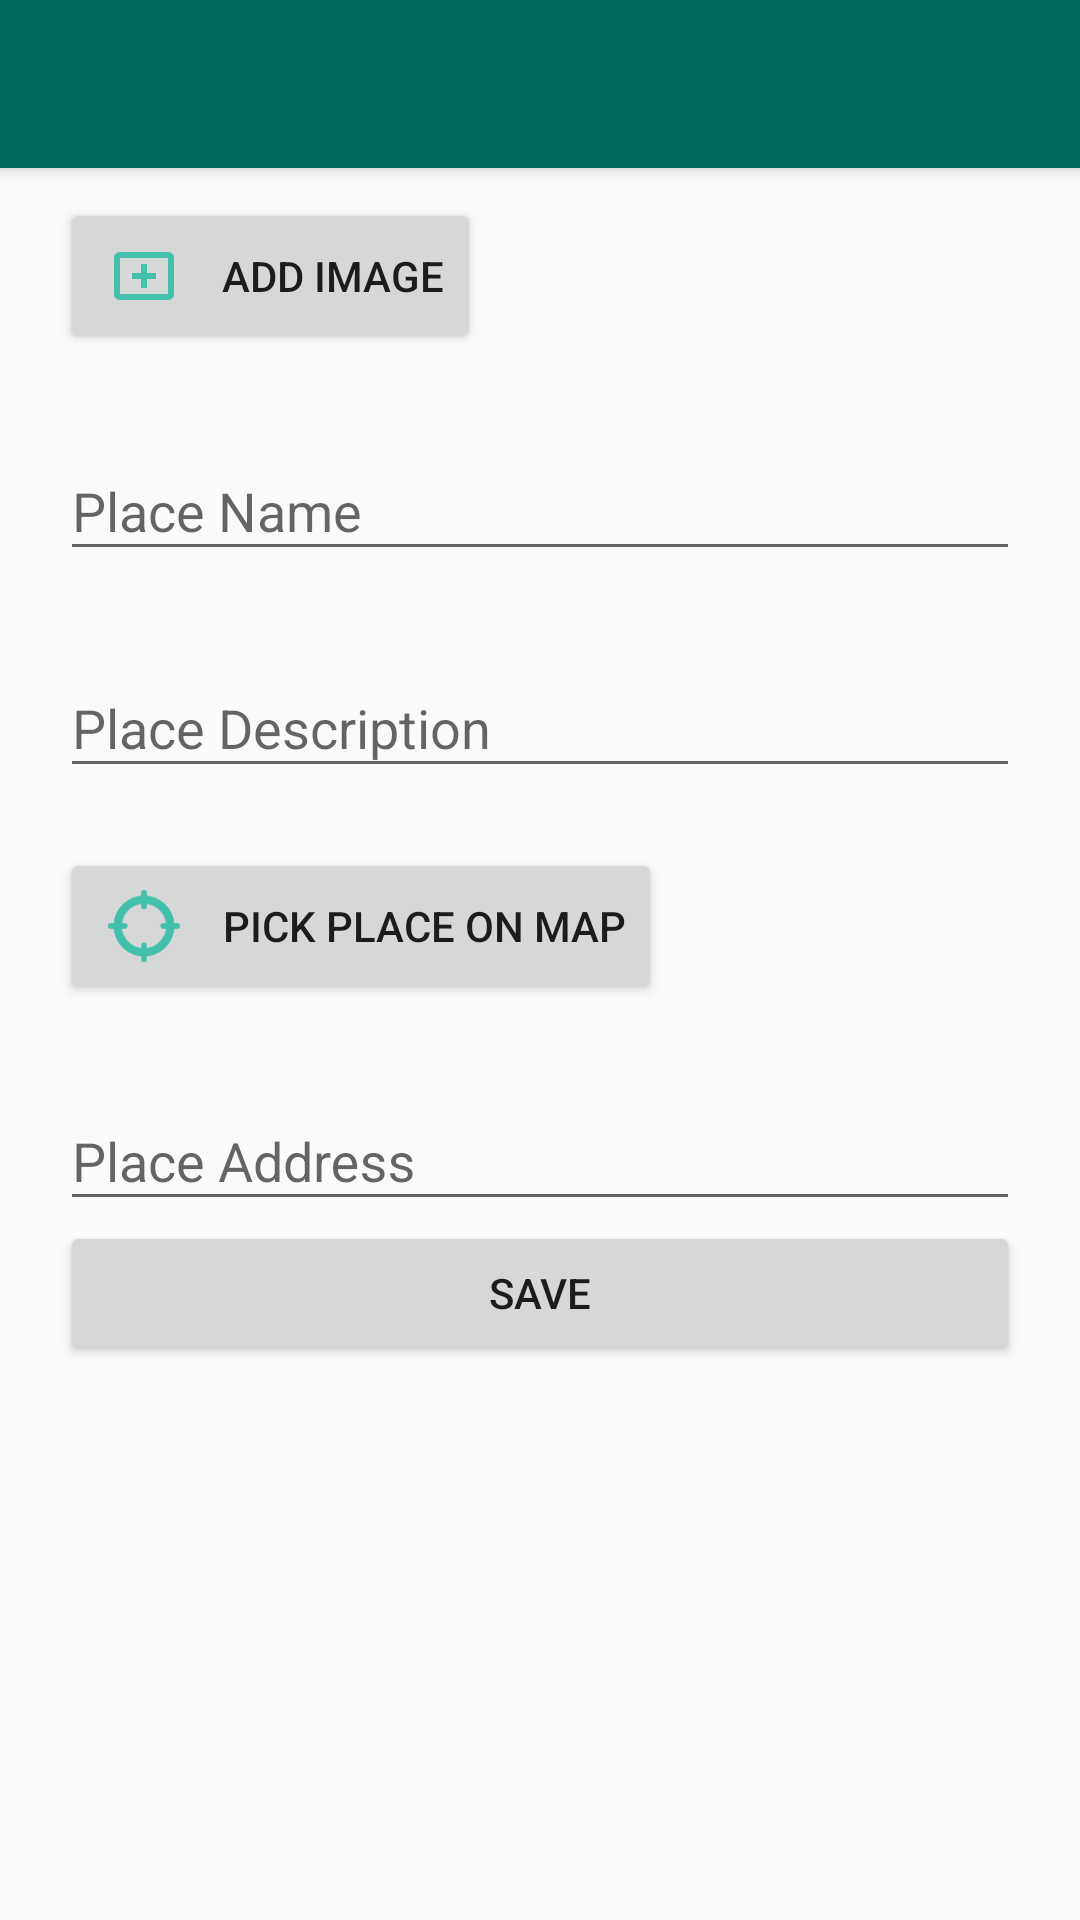

Write the Android layout XML for this screen, with the resource values it uses.
<!-- AndroidManifest.xml: activity theme AppTheme -->
<!-- res/layout/activity_add_place.xml -->
<?xml version="1.0" encoding="utf-8"?>
<android.support.design.widget.CoordinatorLayout xmlns:android="http://schemas.android.com/apk/res/android"
    xmlns:app="http://schemas.android.com/apk/res-auto"
    xmlns:tools="http://schemas.android.com/tools"
    android:layout_width="match_parent"
    android:layout_height="match_parent"
    android:fitsSystemWindows="true"
    tools:context="com.arman.horus.activities.AddPlaceActivity">

    <android.support.design.widget.AppBarLayout
        android:layout_width="match_parent"
        android:layout_height="wrap_content"
        android:theme="@style/AppTheme.AppBarOverlay">

        <android.support.v7.widget.Toolbar
            android:id="@+id/toolbar"
            android:layout_width="match_parent"
            android:layout_height="?attr/actionBarSize"
            android:background="?attr/colorPrimary"
            app:popupTheme="@style/AppTheme.PopupOverlay" />

    </android.support.design.widget.AppBarLayout>

    <include layout="@layout/content_add_place" />

</android.support.design.widget.CoordinatorLayout>
<!-- res/layout/content_add_place.xml (included above) -->
<?xml version="1.0" encoding="utf-8"?>
<ScrollView xmlns:android="http://schemas.android.com/apk/res/android"
    xmlns:app="http://schemas.android.com/apk/res-auto"
    xmlns:tools="http://schemas.android.com/tools"
    android:layout_width="match_parent"
    android:layout_height="match_parent"
    app:layout_behavior="@string/appbar_scrolling_view_behavior"
    tools:context="com.arman.horus.activities.AddPlaceActivity"
    tools:showIn="@layout/activity_add_place">

    <LinearLayout
        android:id="@+id/form"
        android:layout_width="match_parent"
        android:layout_height="wrap_content"
        android:orientation="vertical"
        android:paddingLeft="20dp"
        android:paddingRight="20dp">

        <include layout="@layout/add_images"></include>

        <android.support.design.widget.TextInputLayout
            android:id="@+id/place_name_input_layout"
            android:layout_width="match_parent"
            android:layout_height="wrap_content"
            android:layout_marginTop="20dp">

            <EditText
                android:id="@+id/place_name_input"
                android:layout_width="match_parent"
                android:layout_height="wrap_content"
                android:hint="@string/place_name_hint"
                android:inputType="textShortMessage" />

        </android.support.design.widget.TextInputLayout>

        <android.support.design.widget.TextInputLayout
            android:id="@+id/place_description_input_layout"
            android:layout_width="match_parent"
            android:layout_height="wrap_content"
            android:layout_marginTop="20dp">

            <EditText
                android:id="@+id/place_description_input"
                android:layout_width="match_parent"
                android:layout_height="wrap_content"
                android:ems="10"
                android:hint="@string/place_description_hint"
                android:inputType="textMultiLine" />

        </android.support.design.widget.TextInputLayout>

        <Button
            android:id="@+id/pick_place_btn"
            android:layout_width="wrap_content"
            android:layout_height="wrap_content"
            android:drawableLeft="@drawable/ic_pick_place"
            android:drawablePadding="10dp"
            android:drawableStart="@drawable/ic_pick_place"
            android:layout_marginTop="20dp"
            style="@style/form_btn"
            android:text="@string/place_picker_btn" />

        <android.support.design.widget.TextInputLayout
            android:id="@+id/place_address_layout"
            android:layout_width="match_parent"
            android:layout_height="wrap_content"
            android:layout_marginTop="20dp">

            <EditText
                android:id="@+id/place_address_input"
                android:layout_width="match_parent"
                android:layout_height="wrap_content"
                android:inputType="textShortMessage"
                android:hint="@string/place_address_hint"/>

        </android.support.design.widget.TextInputLayout>

        <Button
            android:id="@+id/create_place"
            android:layout_width="match_parent"
            android:layout_height="wrap_content"
            android:text="@string/create_place_btn"
            style="@style/form_save_btn" />

    </LinearLayout>
</ScrollView>
<!-- res/layout/add_images.xml (included above) -->
<?xml version="1.0" encoding="utf-8"?>
<LinearLayout xmlns:android="http://schemas.android.com/apk/res/android"
    android:layout_width="match_parent"
    android:layout_height="wrap_content"
    android:orientation="vertical"
    android:layout_marginTop="10dp">

    <HorizontalScrollView xmlns:android="http://schemas.android.com/apk/res/android"
        android:id="@+id/horizontal_scroll"
        android:layout_width="match_parent"
        android:layout_height="wrap_content"
        android:layout_gravity="center_horizontal"
        android:scrollbars="none">

        <LinearLayout
            android:id="@+id/added_images"
            android:layout_width="wrap_content"
            android:layout_height="wrap_content"
            android:orientation="horizontal">

        </LinearLayout>

    </HorizontalScrollView>

    <Button
        android:id="@+id/add_image_btn"
        android:layout_width="wrap_content"
        android:drawableLeft="@drawable/ic_add_image"
        android:drawablePadding="10dp"
        android:drawableStart="@drawable/ic_add_image"
        android:layout_height="wrap_content"
        android:text="@string/add_image_btn"
        style="@style/form_btn" />
</LinearLayout>
<!-- resources referenced by this layout -->
<resources>
  <!-- drawable ic_add_image: png bitmap (drawable-hdpi, 238 bytes) -->
  <!-- drawable ic_pick_place: png bitmap (drawable-hdpi, 739 bytes) -->
  <string name="add_image_btn">Add image</string>
  <string name="create_place_btn">SAVE</string>
  <string name="place_address_hint">Place Address</string>
  <string name="place_description_hint">Place Description</string>
  <string name="place_name_hint">Place Name</string>
  <string name="place_picker_btn">Pick place on Map</string>
  <style name="AppTheme.AppBarOverlay" parent="ThemeOverlay.AppCompat.Dark.ActionBar" />
  <style name="AppTheme.PopupOverlay" parent="ThemeOverlay.AppCompat.Light" />
  <style name="AppTheme" parent="Theme.AppCompat.Light.NoActionBar">
          
          <item name="colorPrimary">@color/colorPrimary</item>
          <item name="colorPrimaryDark">@color/colorPrimaryDark</item>
          
          <item name="colorAccent">@color/colorAccent</item>
      </style>
  <color name="colorPrimary">#00695C</color>
  <color name="colorPrimaryDark">#004D40</color>
  <color name="colorAccent">#1DE9B6</color>
</resources>
